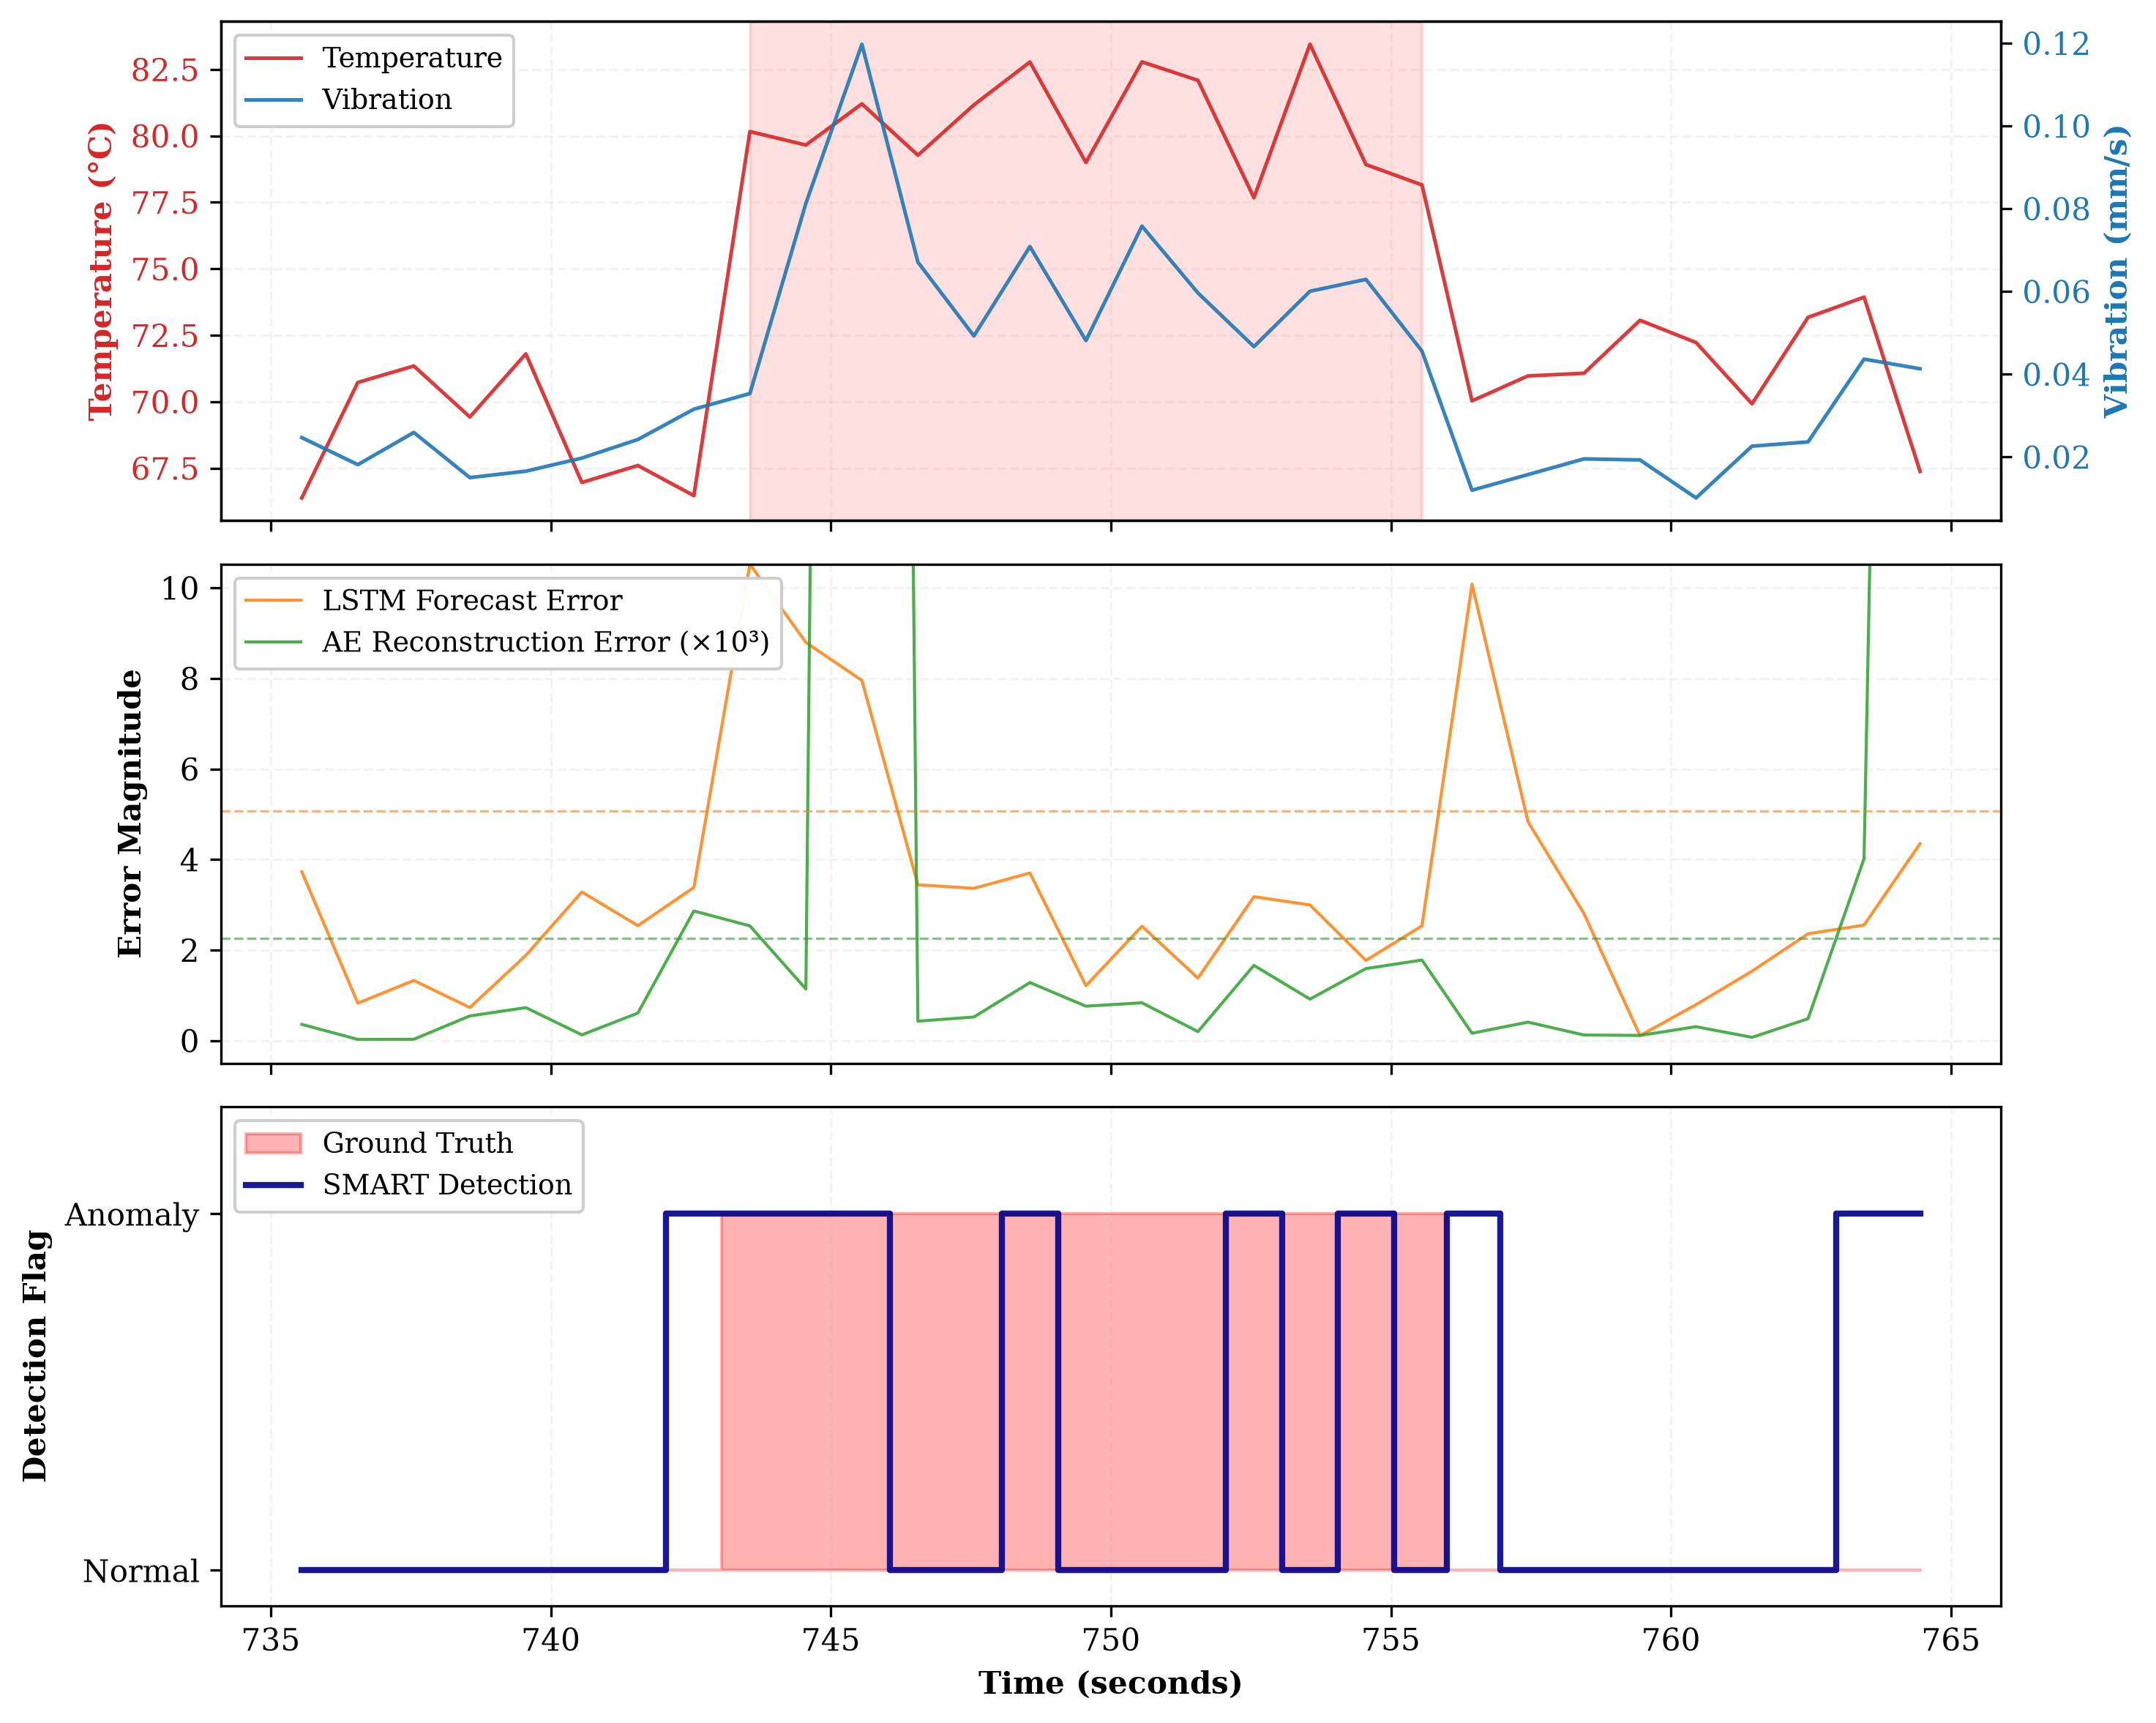

Recreate this plot in Python.
"""
Generate Figure 4: SMART Detection Example
Multi-panel visualization showing sensor behavior, anomaly scores, and detection output.
"""

import pandas as pd
import matplotlib.pyplot as plt
import numpy as np
from pathlib import Path

# Create figures directory
output_dir = Path("figures")
output_dir.mkdir(exist_ok=True)

# Read detection results
df = pd.read_csv("outputs/detection_results.csv")

# Select window around fault at timesteps 743-756 (±10 timesteps for context)
window_start = 735
window_end = 765
df_window = df[(df['timestamp'] >= window_start) & (df['timestamp'] <= window_end)].copy()

# Configure publication-quality plot
plt.rcParams['font.family'] = 'serif'
plt.rcParams['font.size'] = 10
plt.rcParams['axes.linewidth'] = 0.8

# Create 3-panel figure
fig, (ax1, ax2, ax3) = plt.subplots(3, 1, figsize=(10, 8), sharex=True)

# PANEL A: Sensor Data
ax1_twin = ax1.twinx()

# Plot temperature and vibration
line1 = ax1.plot(df_window['timestamp'], df_window['temperature'], 
                 linewidth=1.2, color='#D62728', label='Temperature', alpha=0.9)
line2 = ax1_twin.plot(df_window['timestamp'], df_window['vibration'], 
                      linewidth=1.2, color='#1F77B4', label='Vibration', alpha=0.9)

# Shade fault period
fault_mask = df_window['ground_truth_failure'] == 1
if fault_mask.any():
    fault_start = df_window[fault_mask].iloc[0]['timestamp']
    fault_end = df_window[fault_mask].iloc[-1]['timestamp']
    ax1.axvspan(fault_start, fault_end, alpha=0.12, color='red', label='_nolegend_', zorder=0)

ax1.set_ylabel('Temperature (°C)', color='#D62728', fontsize=10, fontweight='bold')
ax1_twin.set_ylabel('Vibration (mm/s)', color='#1F77B4', fontsize=10, fontweight='bold')
ax1.tick_params(axis='y', labelcolor='#D62728')
ax1_twin.tick_params(axis='y', labelcolor='#1F77B4')
ax1.grid(True, alpha=0.15, linestyle='--')

# Combined legend
lines = line1 + line2
labels = [l.get_label() for l in lines]
ax1.legend(lines, labels, loc='upper left', fontsize=9, framealpha=0.95)

# PANEL B: Anomaly Scores
ax2.plot(df_window['timestamp'], df_window['forecast_error'], 
         linewidth=1.0, color='#FF7F0E', label='LSTM Forecast Error', alpha=0.85)
ax2.plot(df_window['timestamp'], df_window['ae_error'] * 1000,  # Scale for visibility
         linewidth=1.0, color='#2CA02C', label='AE Reconstruction Error (×10³)', alpha=0.85)

# Plot thresholds
forecast_thresh = df_window['forecast_threshold'].iloc[0]
ae_thresh = df_window['ae_threshold'].iloc[0] * 1000

ax2.axhline(forecast_thresh, color='#FF7F0E', linestyle='--', linewidth=0.8, alpha=0.6)
ax2.axhline(ae_thresh, color='#2CA02C', linestyle='--', linewidth=0.8, alpha=0.6)

ax2.set_ylabel('Error Magnitude', fontsize=10, fontweight='bold')
ax2.set_ylim([-0.5, max(df_window['forecast_error'].max(), ae_thresh * 1.5)])
ax2.legend(loc='upper left', fontsize=9, framealpha=0.95)
ax2.grid(True, alpha=0.15, linestyle='--')

# PANEL C: Detection Output
# Plot ground truth as filled area
ax3.fill_between(df_window['timestamp'], 0, df_window['ground_truth_failure'], 
                 step='mid', alpha=0.3, color='red', label='Ground Truth')

# Plot SMART predictions as step function
ax3.step(df_window['timestamp'], df_window['y_pred_combined_smart'], 
         where='mid', linewidth=2.0, color='darkblue', label='SMART Detection', alpha=0.9)

ax3.set_xlabel('Time (seconds)', fontsize=10, fontweight='bold')
ax3.set_ylabel('Detection Flag', fontsize=10, fontweight='bold')
ax3.set_ylim([-0.1, 1.3])
ax3.set_yticks([0, 1])
ax3.set_yticklabels(['Normal', 'Anomaly'])
ax3.legend(loc='upper left', fontsize=9, framealpha=0.95)
ax3.grid(True, alpha=0.15, linestyle='--', axis='x')

plt.tight_layout()

# Save PNG only
output_png = output_dir / "fig_04_smart_detection_example.png"
plt.savefig(output_png, dpi=300, bbox_inches='tight')

print(f"✓ Figure 4 saved: {output_png}")
print(f"  Format: PNG (300 DPI)")
print(f"  Window: timesteps {window_start}-{window_end}")

plt.close()
